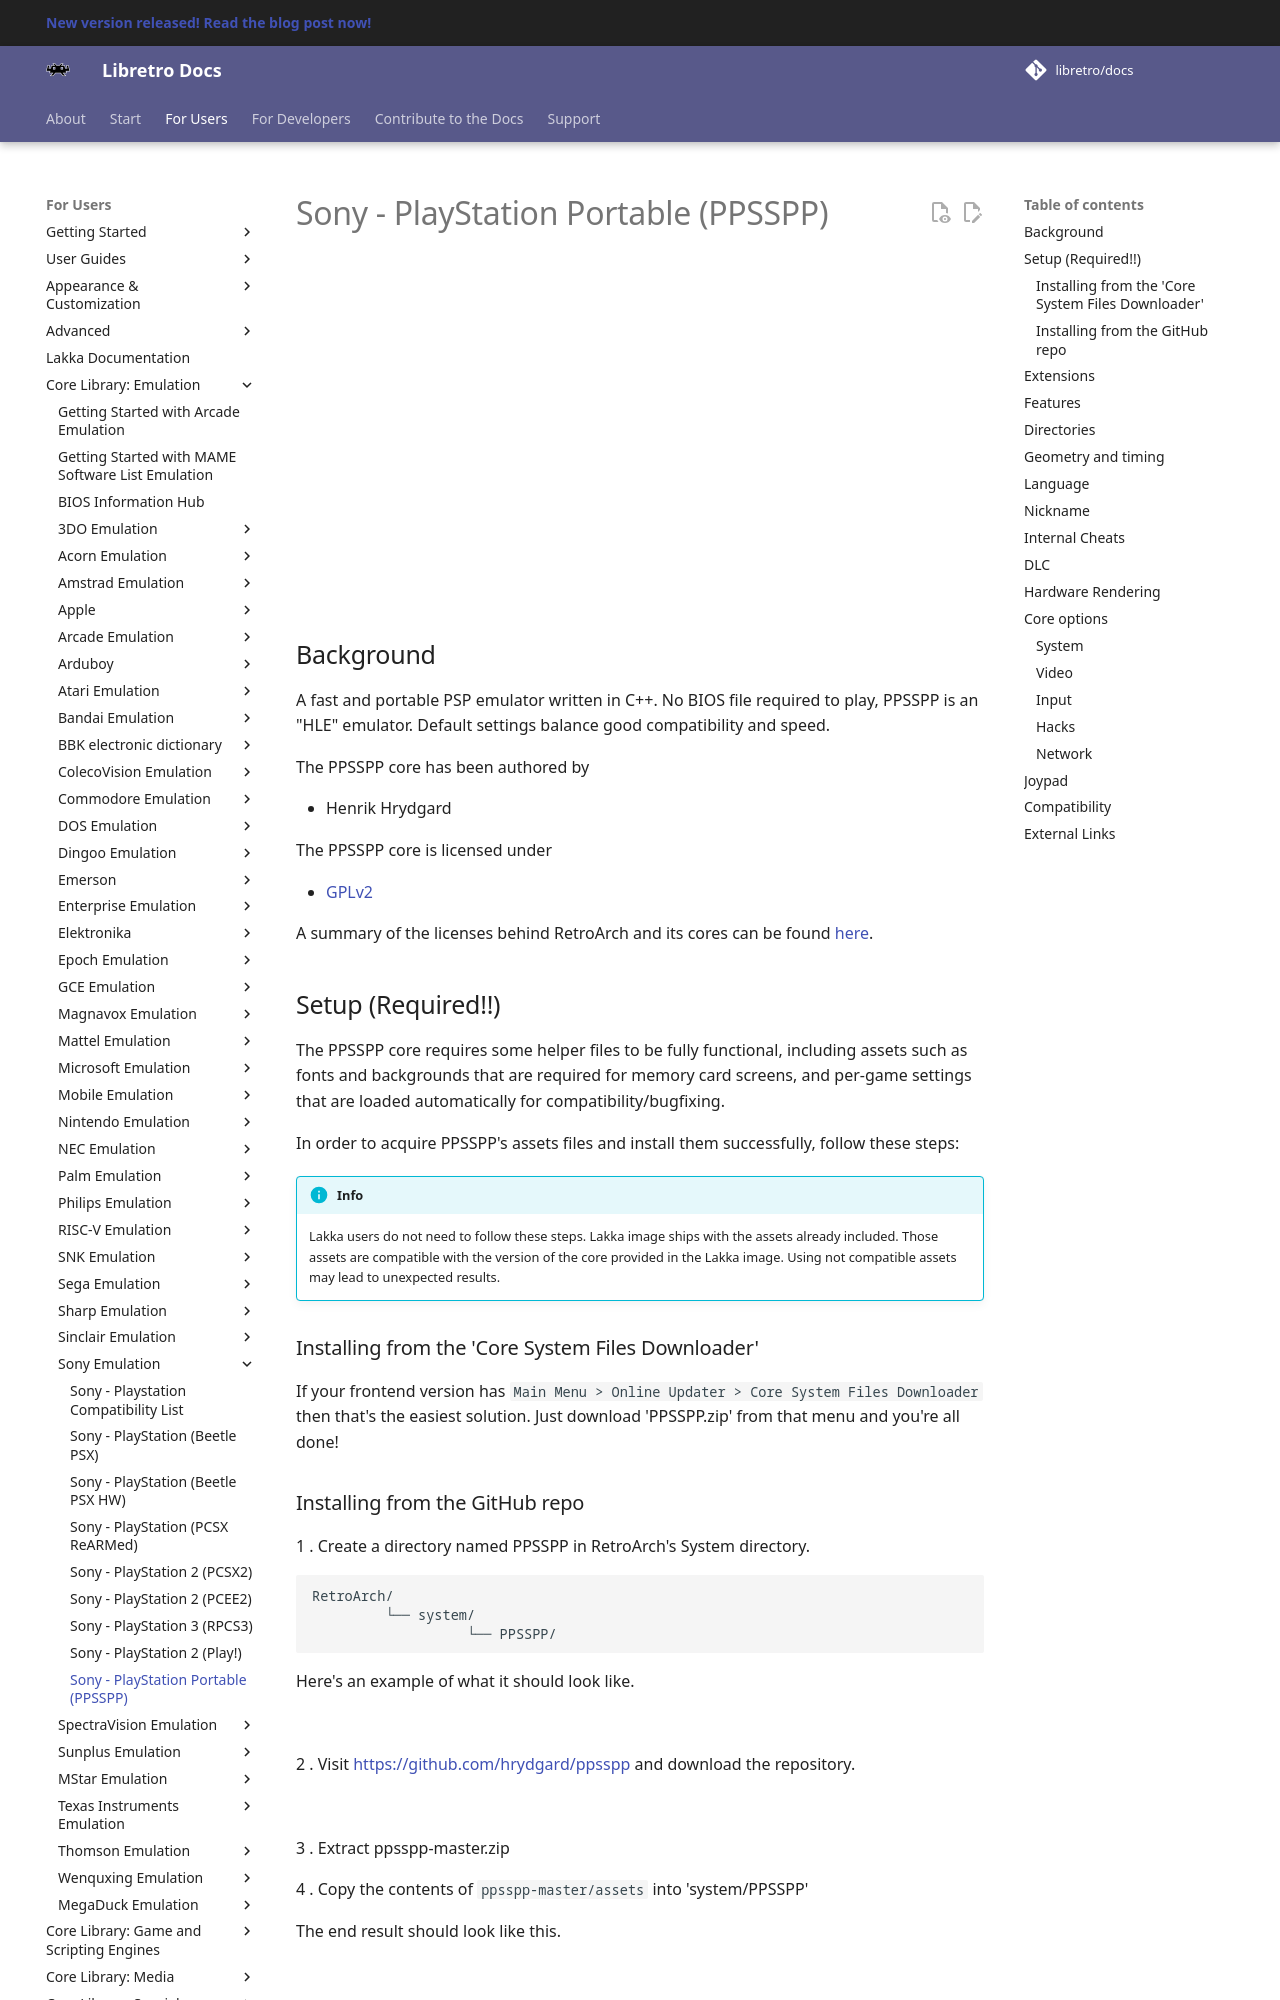

repository: RogueScholar/libretro-docs · page: library/ppsspp/index.html · generator: mkdocs

# Sony - PlayStation Portable (PPSSPP)

<iframe width="560" height="315" src="https://www.youtube-nocookie.com/embed/KYt6oXA1Bws" frameborder="0" allow="accelerometer; autoplay; clipboard-write; encrypted-media; gyroscope; picture-in-picture" allowfullscreen></iframe>

## Background

A fast and portable PSP emulator written in C++. No BIOS file required to play, PPSSPP is an "HLE" emulator. Default settings balance good compatibility and speed.

The PPSSPP core has been authored by

- Henrik Hrydgard

The PPSSPP core is licensed under

- [GPLv2](https://github.com/hrydgard/ppsspp/blob/master/LICENSE.TXT)

A summary of the licenses behind RetroArch and its cores can be found [here](../development/licenses.md).

## Setup (Required!!)

The PPSSPP core requires some helper files to be fully functional, including assets such as fonts and backgrounds that are required for memory card screens, and per-game settings that are loaded automatically for compatibility/bugfixing.

In order to acquire PPSSPP's assets files and install them successfully, follow these steps:

!!! info
	Lakka users do not need to follow these steps. Lakka image ships with the assets already included. Those assets are compatible with the version of the core provided in the Lakka image. Using not compatible assets may lead to unexpected results.

### Installing from the 'Core System Files Downloader'

If your frontend version has `Main Menu > Online Updater > Core System Files Downloader` then that's the easiest solution. Just download 'PPSSPP.zip' from that menu and you're all done!

### Installing from the GitHub repo

1 . Create a directory named PPSSPP in RetroArch's System directory.

```
RetroArch/
         └── system/
		           └── PPSSPP/
```

Here's an example of what it should look like.

![](../image/core/ppsspp/directory.png)

2 . Visit [https://github.com/hrydgard/ppsspp](https://github.com/hrydgard/ppsspp) and download the repository.

![](../image/core/ppsspp/download.png)

3 . Extract ppsspp-master.zip

4 . Copy the contents of `ppsspp-master/assets` into 'system/PPSSPP'

The end result should look like this.

![](../image/core/ppsspp/ppsspp_assets.png)

!!! attention
	Don't like PPSSPP's replacement fonts? You can place the original PSP fonts in 'system/PPSSPP/flash0/font'
